pico-8 play session: hold ← + tap ❎

[t = 1 s] hold ← ~1s, tap ❎ ~2×
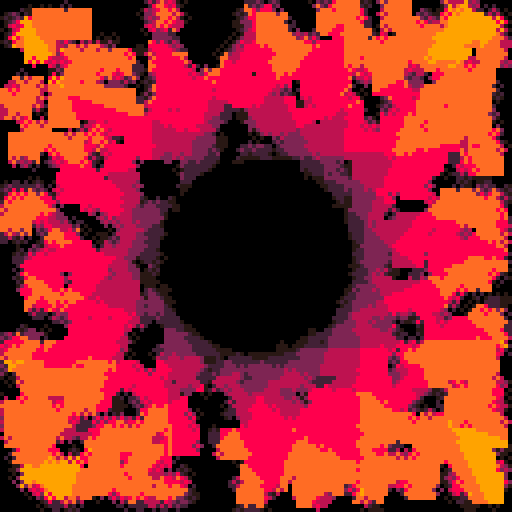
[t = 2 s] hold ← ~2s, tap ❎ ~4×
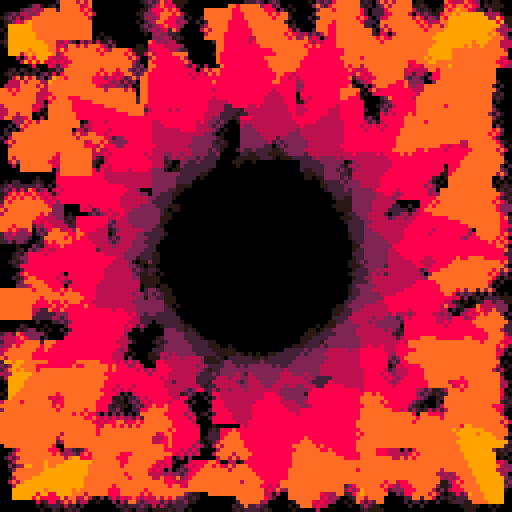
[t = 4 s] hold ← ~4s, tap ❎ ~7×
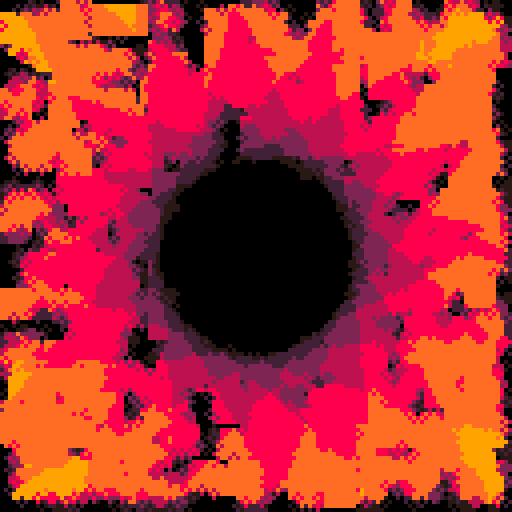
[t = 6 s] hold ← ~6s, tap ❎ ~10×
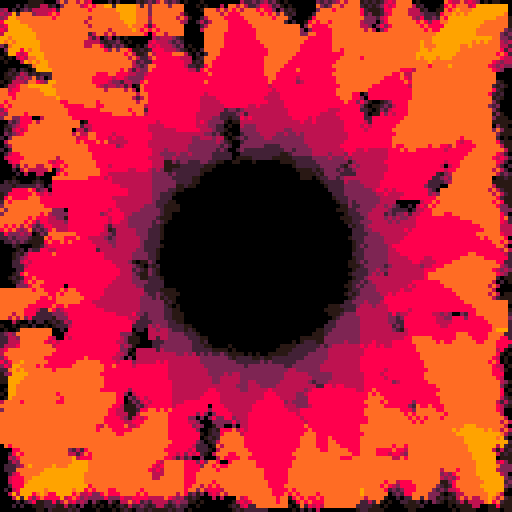
[t = 8 s] hold ← ~8s, tap ❎ ~14×
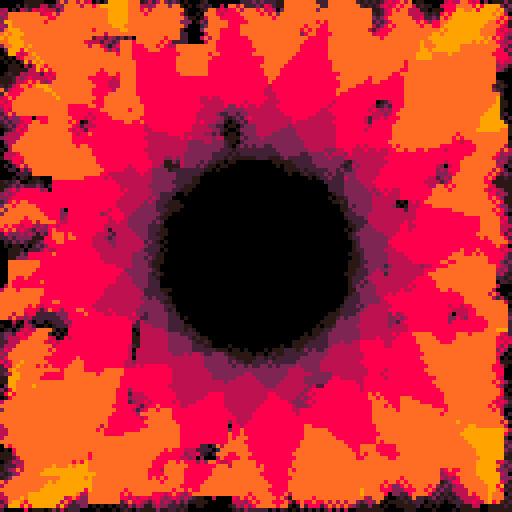

pico-8 cartridge
version 30
__lua__
function boxblur(x,y,width)
	sum=0
	count=(width*2+1)*(width*2+1)

	for xa=x-width,x+width,1 do
		for ya=y-width,y+width,1 do
			sum=sum+pget(xa,ya)
		end
	end

	return sum/count
end

local t=0

pal({
	0+128,
	2+128,
	2,
	8+128,
	8,
	9+128,
	9,
	10,
},1)

camera(-64,-64)

cls()

::♥::
t+=1/30

local n=16
local r=24

local as = {}
for i=0,n-1 do
	local a=i/n+t/128
	as[i*2] = cos(a)
	as[i*2+1] = sin(a)
end

local k=8

for i=1,200 do
	local x,y = rnd(128)-64,rnd(128)-64
	circ(x,y,1,0.5+boxblur(x,y,1))
end

--for i=1,750 do
for i=1,10 do
	local ox,oy=rnd(128-k)-64,rnd(128-k)-64
	
	for x=ox,ox+k-1 do
		for y=oy,oy+k-1 do
			local res=0
			for i=0,n-1 do
				local ca,sa=as[i*2],as[i*2+1]
				local g=x*ca+y*sa
				if g>=r then
					res += 1
				end
			end
			
			--circ(x,y,1,res)
			pset(x,y,res)
		end
	end
end
--end

flip()goto ♥
__gfx__
00000000000000000000000000000000000000000000000000000000000000000000000000000000000000000000000000000000000000000000000000000000
00000000000000000000000000000000000000000000000000000000000000000000000000000000000000000000000000000000000000000000000000000000
00700700000000000000000000000000000000000000000000000000000000000000000000000000000000000000000000000000000000000000000000000000
00077000000000000000000000000000000000000000000000000000000000000000000000000000000000000000000000000000000000000000000000000000
00077000000000000000000000000000000000000000000000000000000000000000000000000000000000000000000000000000000000000000000000000000
00700700000000000000000000000000000000000000000000000000000000000000000000000000000000000000000000000000000000000000000000000000
